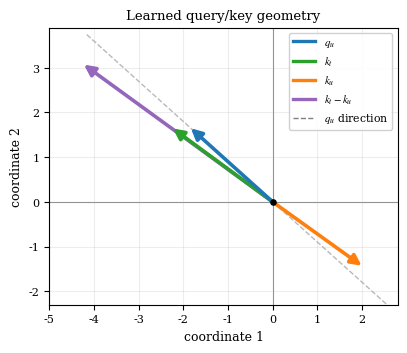

Here is the Python script that generated this plot: (Note: this script raises an exception after producing the figure.)
"""Vector-geometry figure for the Mechanism section.

Plots the learned query/key vectors of learned_log_e200 seed 1 exactly in the
2-D (d=2) plane: q_u, k_t, k_u, and the difference k_t - k_u. Shows that q_u is
nearly collinear with k_t - k_u, that k_t projects positively onto q_u (a > 0)
and k_u negatively (b < 0). Palette matches the report's other figures
(default matplotlib color cycle); identity is carried by legend + position,
not color alone.
"""

from pathlib import Path

import matplotlib
matplotlib.use("Agg", force=True)
import matplotlib.pyplot as plt
from matplotlib.lines import Line2D
import numpy as np

matplotlib.rcParams.update({
    "pdf.fonttype": 42,
    "ps.fonttype": 42,
    "font.family": "serif",
    "font.serif": ["Times New Roman", "Times", "DejaVu Serif"],
    "mathtext.fontset": "stix",
})

OUT = Path("D:/03_Coding/microLLM-generalization/infinite_generalization/documents/figures")
OUT2 = Path("D:/03_Coding/microLLM-generalization/infinite_generalization/documents/latex")

# learned_log_e200, seed 1 (matches the vectors printed in the Mechanism section)
q_u = np.array([-1.830, 1.646])
k_t = np.array([-2.232, 1.642])
k_u = np.array([1.990, -1.428])
diff = k_t - k_u  # (-4.222, 3.070)

# (label, vector, color) -- fixed categorical order, report default palette
VECS = [
    (r"$q_u$", q_u, "C0"),
    (r"$k_t$", k_t, "C2"),
    (r"$k_u$", k_u, "C1"),
    (r"$k_t-k_u$", diff, "C4"),
]

fig, ax = plt.subplots(figsize=(4.5, 4.5))

# query direction ("score axis"): dashed line through the origin along q_u
qhat = q_u / np.linalg.norm(q_u)
L = 5.6
ax.plot([-L * qhat[0], L * qhat[0]], [-L * qhat[1], L * qhat[1]],
        color="gray", ls="--", lw=1.0, alpha=0.55, zorder=1)

# q_u, k_t and k_t-k_u are nearly collinear, so their shafts overlap. All four
# are drawn at equal width; z-order stacks them and their arrowheads sit at
# different distances (and q_u is a few degrees off the k_t axis), so each
# stays legible.
# (vector, color, zorder)
LW = 2.6
ARROWS = [
    (diff, "C4", 2),   # k_t - k_u (derived): behind
    (k_t,  "C2", 3),   # target key
    (k_u,  "C1", 4),   # non-target key
    (q_u,  "C0", 5),   # query: on top
]
for v, col, zo in ARROWS:
    ax.annotate("", xy=(v[0], v[1]), xytext=(0.0, 0.0),
                arrowprops=dict(arrowstyle="-|>", color=col, lw=LW,
                                shrinkA=0, shrinkB=0, mutation_scale=16),
                zorder=zo)

# axes through the origin
ax.axhline(0, color="black", lw=0.8, alpha=0.45, zorder=0)
ax.axvline(0, color="black", lw=0.8, alpha=0.45, zorder=0)
ax.scatter([0], [0], color="black", s=14, zorder=5)

ax.set_aspect("equal")
ax.set_xlim(-5.0, 2.8)
ax.set_ylim(-2.3, 3.9)
ax.grid(True, alpha=0.22)
ax.set_xlabel("coordinate 1", fontsize=9)
ax.set_ylabel("coordinate 2", fontsize=9)
ax.set_title("Learned query/key geometry", fontsize=9.5)
ax.tick_params(labelsize=8)

# legend carries identity (arrows bunch, so direct labels would collide)
handles = [Line2D([0], [0], color=col, lw=2.4, label=lab) for lab, _v, col in VECS]
handles.append(Line2D([0], [0], color="gray", ls="--", lw=1.0, label="$q_u$ direction"))
ax.legend(handles=handles, loc="upper right", fontsize=7.8, framealpha=0.9)

pdf_path = OUT2 / "final_report_mechanism_vectors.pdf"
png_path = OUT / "final_report_mechanism_vectors.png"
fig.savefig(pdf_path, bbox_inches="tight", pad_inches=0.02)
fig.savefig(png_path, dpi=300, bbox_inches="tight", pad_inches=0.02)
plt.close(fig)
print("wrote", pdf_path)
print("wrote", png_path)
